pico-8 play session: hold ← + tap ❎, after a click and taps of 🅾, ❎, 🅾+❎, 🅾 in the second before t = 0

[t = 1 s] hold ← ~1s, tap ❎ ~2×
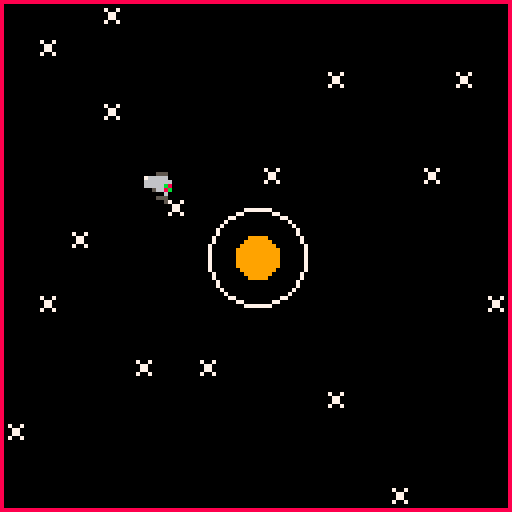
[t = 2 s] hold ← ~2s, tap ❎ ~4×
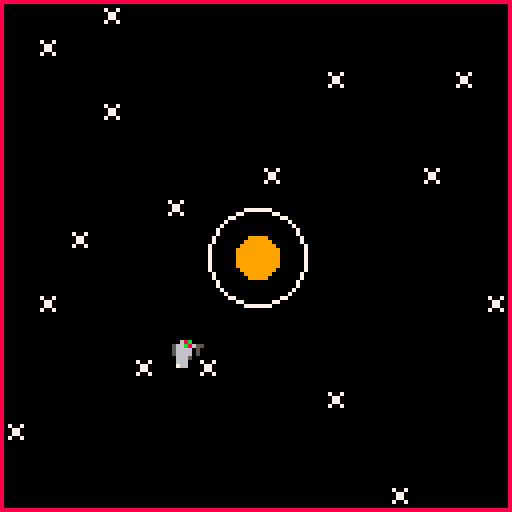

pico-8 cartridge
version 43
__lua__
-- sattelite racer v 0.1


-- outdated variables
-- to be removed when gravity
-- is added
radius = 30
originx = 64
originy = 64
angle = 0
angle_r = 0
-- size > 10 too big
-- size < 10 poor detail
size = 10 
x = 0
y = 0
sa = 0
s = 1
start = 0


function _init()
	cls()
	local start_x = 20
	local start_y = 58
	print ("\f9★ \fcsatellite racer \f9★", start_x, start_y)
	print ("press ❎ to start", start_x+9,start_y+10, 7)
	while (start == 0) do
		if btn(❎) then start = 1
	end
	
end

function _update()
		angle += 3
		if (angle > 360) angle = 0
		cls()
		s = 1
	 sa = angle_r / 360
		x = originx + radius * cos(angle/360)
		y = originy + radius * sin(angle/360)
		if btn(➡️) then angle_r -= 3 end
		if btn(⬅️) then angle_r +=3 	end
		end
end


function _draw()
	map(0,0, 0, 0, 128, 128)
	rect(0,0,127,127, 8)
	draw_planet(64,64,5, 9)
	rspr(s*8,0,8,8,sa,x,y,size,size)
end



-- borrowed from greygraphics
-- on pico8 forums
function rspr(sx,sy,sw,sh,a,dx,dy,dw,dh)
    local sx,sy,sw,sh,a,dx,dy,dw,dh=
        sx or 0, sy or 0,
        sw or 8, sh or 8,
        a or 0,
        dx or 0, dy or 0,
        dw or 8, dh or 8
   
    local s1,c1 = sin(a+0+0.125),cos(a+0+0.125)
    local half_dw,half_dh = dw/2,dh/2
    local x1,y1 = half_dw*c1,half_dh*s1
    local x2,y2 = half_dw*s1,half_dh*-c1
    local x3,y3 = half_dw*-c1,half_dh*-s1
    local x4,y4 = half_dw*-s1,half_dh*c1
   
    for y=0,dh-1 do
        local ty = y/dh
        local stx,sty = x2+(x3-x2)*ty,y2+(y3-y2)*ty
        local enx,eny = x1+(x4-x1)*ty,y1+(y4-y1)*ty
        for x=0,dw-1 do
            local tx = x/dw
            local px,py = stx+(enx-stx)*tx,sty+(eny-sty)*tx
            local col = sget(sx+sw*tx,sy+sh*ty)
            if (col ~= 0)    pset(dx+px,dy+py,col)
        end
    end
end
-->8
-- planet functions


-- our list of planets
-- each element is a planet list
-- that contains:
-- x pos, y pos, radius, color
planet_idx = 0
planets = {}



function draw_planet(x_spot, y_spot, size, c)
	atmosphere = size * 2.5
	circfill(x_spot, y_spot, size, c)
	circ(x_spot, y_spot, atmosphere, 7)
end

function new_planet()
	--add(planets, {x = 
end
__gfx__
00000000000060700000000000000000000000000000000000000000000000000000000000000000000000000000000000000000000000000000000000000000
00000000000066000000000000000000000000000000000000000000000000000000000000000000000000000000000000000000000000000000000000000000
00700700000066600070070000000000000000000000000000000000000000000000000000000000000000000000000000000000000000000000000000000000
00077000000550000007700000000000000000000000000000000000000000000000000000000000000000000000000000000000000000000000000000000000
00077000506666050007700000000000000000000000000000000000000000000000000000000000000000000000000000000000000000000000000000000000
00700700566b86650070070000000000000000000000000000000000000000000000000000000000000000000000000000000000000000000000000000000000
000000005068b6050000000000000000000000000000000000000000000000000000000000000000000000000000000000000000000000000000000000000000
00000000006b86000000000000000000000000000000000000000000000000000000000000000000000000000000000000000000000000000000000000000000
__map__
0000000200000000000000000000000000000000000000000000000000000002000000000000000000000000000000000000000000000000000000000000000000000000000000020000000000000000000000000000000000000000000000000000000000000000000000000000000000000000000000000000000000000000
0002000000000000000000000000000000000000000000000000020000000000000000000000000200000000000000000000000000000000000000000000000000000000000000000000000000020000000000000000000000000000000000000000000000000000000000000000000002000000000000000000000000000000
0000000000000000000002000000020000000002000000000000000000000000000000000000000000000200000000000000020000000000000000020000000002000000000002000000000000000000000200000000000000000000000000000200000000000000000200000000000000000000000000020000000000000000
0000000200000000000000000000000000000000000000000002000000000200000002000000020000000000000000000000000000000000000000000000000000000000000000000000000000000000000000000000000000000000000200000000000000000000000000000000000000000002000000000000000200000000
0000000000000000000000000000000000000000000000000000000000000000000000000000000000000000000000000000000000000000000000000000000000000000020000000000000000000000000000000000000000000000000000000000000000000000000000000000000000000000000000000000000000000000
0000000000000000020000000002000000000000000000000000000002000000000000000000000000000002000000000000000200000000000200000000000000000000000002000000000000000000000000000002000000000000000000000000000000000000000000000000000000000000000000000000000000000000
0000000000020000000000000000000000020000000200000000000000000000020000000000000002000000000000000000000000000000000000000000000000000000000000000000000000000000000000000000000000000000000000000000000000000000000000000200000000000000000200000000000000000000
0000020000000000000000000000000000000000000000000000000000000000000000020000020000000000000000000000000000000000000000000000000000000000000000000000000000000002000002000000000000000000000000000000000000000000000000000000000002000000000000000000000000000000
0000000000000000000000000000000000000000000000000000000000000000000000000000000000000200000000020000000000000000000000000000000000000000000000000000000000000000000000000000000200000000000000000000000000000000000000000000000000000000000000000000000000000200
0002000000000000000000000000000200000000000200000000000200000000000000000000000000000000000000000000020000000000000000000000000000000000000000000000000000000000000000000000000000000000000000000002000000000000000000000000000000000000000000000000020000000000
0000000000000000000000000000000000000000000000000000000000000000000000000000000000000000000000000000000000000000000000000000000000000000000000000000000000000000000000000000000000000000000000000000000000000000000000020000000000000000000000000000000000000000
0000000002000200000000000000000000000000020000000000000000000000020000000002000000000200000000000000000000000000000000000000000000000000000200000000000000000002000000000000000000000200000000000000000000000000000000000000000000000000000200000000000000000000
0000000000000000000002000000000000000000000000000000000000000000000000000000000000000000000000000000000000000002000000000000000000020000000000000000000200000000000000000200000000000000000000000200000000000000000000000000000000000000000000000000000000000000
0200000000000000000000000000000000000000000000000002000000000000000000000000000000000000000000020000000000000000000002000000000000000000000000000000000000000000000000000000000000000000000000000000000000000000000000000000000000000000000000000000000000000000
0000000000000000000000000000000000000000000000000000000000000000000000000000000000000000000000000000000000020000000000000002000000000000000000000200000000000000000200000000000000000000000000000000000000000000000000000000000000000000000000000000000000000200
0000000000000000000000000200000000000000000000000000000000000000020000020000000000000000000000000000000000000000000000000000000000000000000000000000000000000000000000000000000000000000000000000000000000000000000000000000000200000000020000000200000000000000
0002000000000000020000000000000002000002000000000000000000020000000000000000000000000000000000000000000200000000000000000000000200000000000000000000000002000000000000000000000000000000000000000000000000020000000000000000000000000000000000000000000000000000
0000000000000000000000000000000002000000000000000000000000000000020000000000000000000002000000000200000000000000000000000000000000000000000000000000020000000000000000000000000000000000000000000000000200000000000000000000000000000000000000000000000000000000
0000000000000000020000000000000000000000000000000002000000000000000000000002000000000000000000020000000002000000000200000200000000000000000000000000000000000002000000000000000000000000000000000000000000000000000000000000000000000000000000000000000000000000
0000000000000000000000000000000000000000000000000000000000000000000000000000000000000000000000000000000002000200000000000000000000020000000000000000000000000000000000000000000000000000000000000000000000000000000000000000000000000000000002000000020000000000
0000000000000000000000000000000000000000000000000000000000000000000000000000000000000000000000000000000000000000000000000000000000000000000000000000000000000000000000000000000000000000000002000000000000000000000000000002000000000000000000000000000000000000
0000000000000000000000000000000000000000000000000000000000000000000000000000000000000000000000000000000000000000000000000000000000000000000000000000000000000000000000000000000000000000000000000000000000000000000200000000000000000000000000000000000000000000
